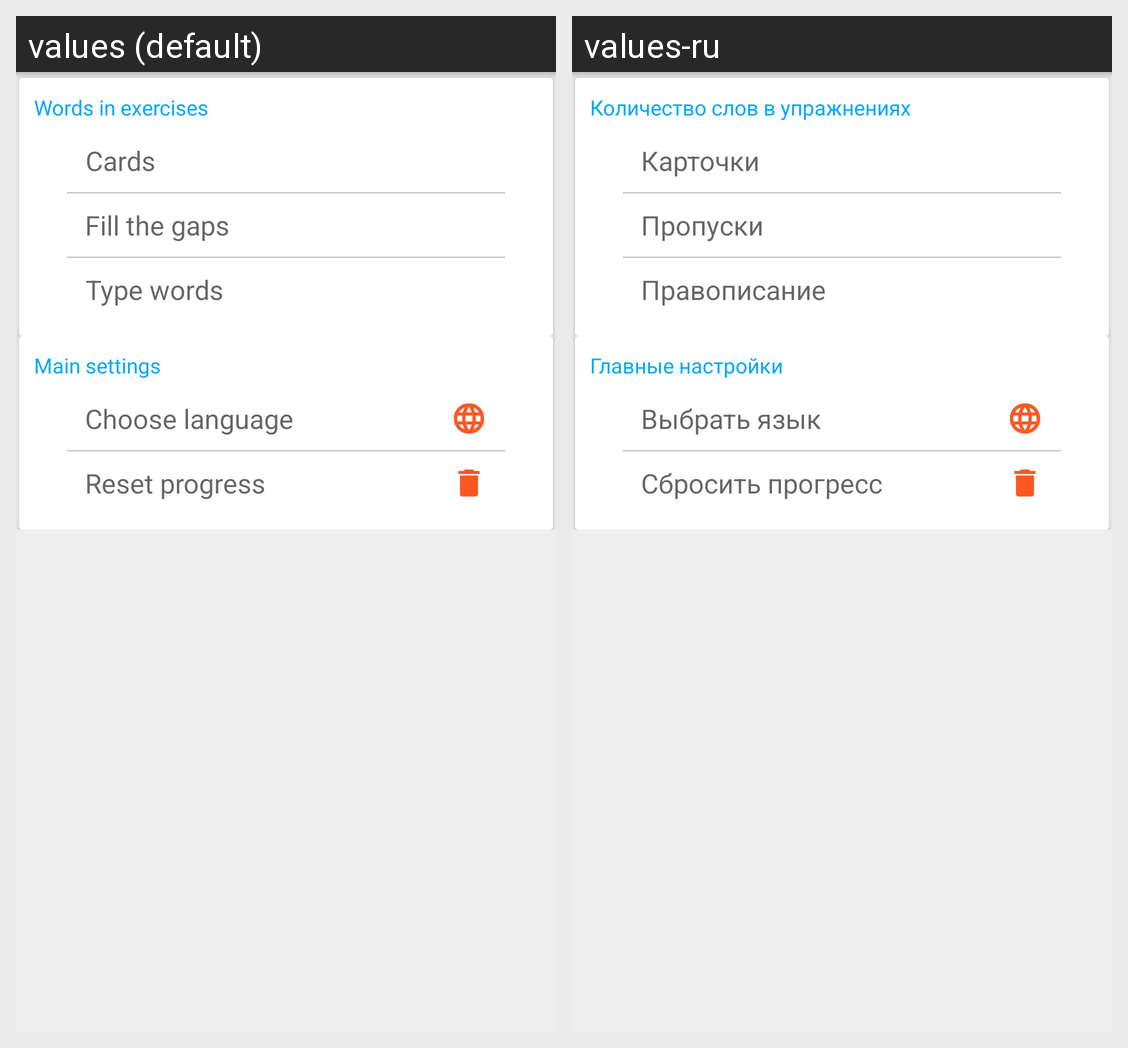

Here is an Android app screen in its default locale and in the app's own translations. Write out the translated-string differences for the strings that appear on this screen.
Android screen res/layout/fragment_settings.xml rendered under 2 locales, left to right: values (default), values-ru. Device: Nexus 5 (rendered at 1080×1920; each locale shown at half size, 540×960, under a caption strip naming it); theme AppTheme.
Strings drawn on this screen, with the default value and each locale's value (text and hints the layout hard-codes, and strings that could not be matched under every locale, appear in the picture but are not listed):

words_in_exercise
  values: Words in exercises
  values-ru: Количество слов в упражнениях

cards
  values: Cards
  values-ru: Карточки

fill_the_gaps
  values: Fill the gaps
  values-ru: Пропуски

type_words
  values: Type words
  values-ru: Правописание

main_settings
  values: Main settings
  values-ru: Главные настройки

choose_language
  values: Choose language
  values-ru: Выбрать язык

language_description
  values: Choose language
  values-ru: Выбрать язык

reset
  values: Reset progress
  values-ru: Сбросить прогресс
